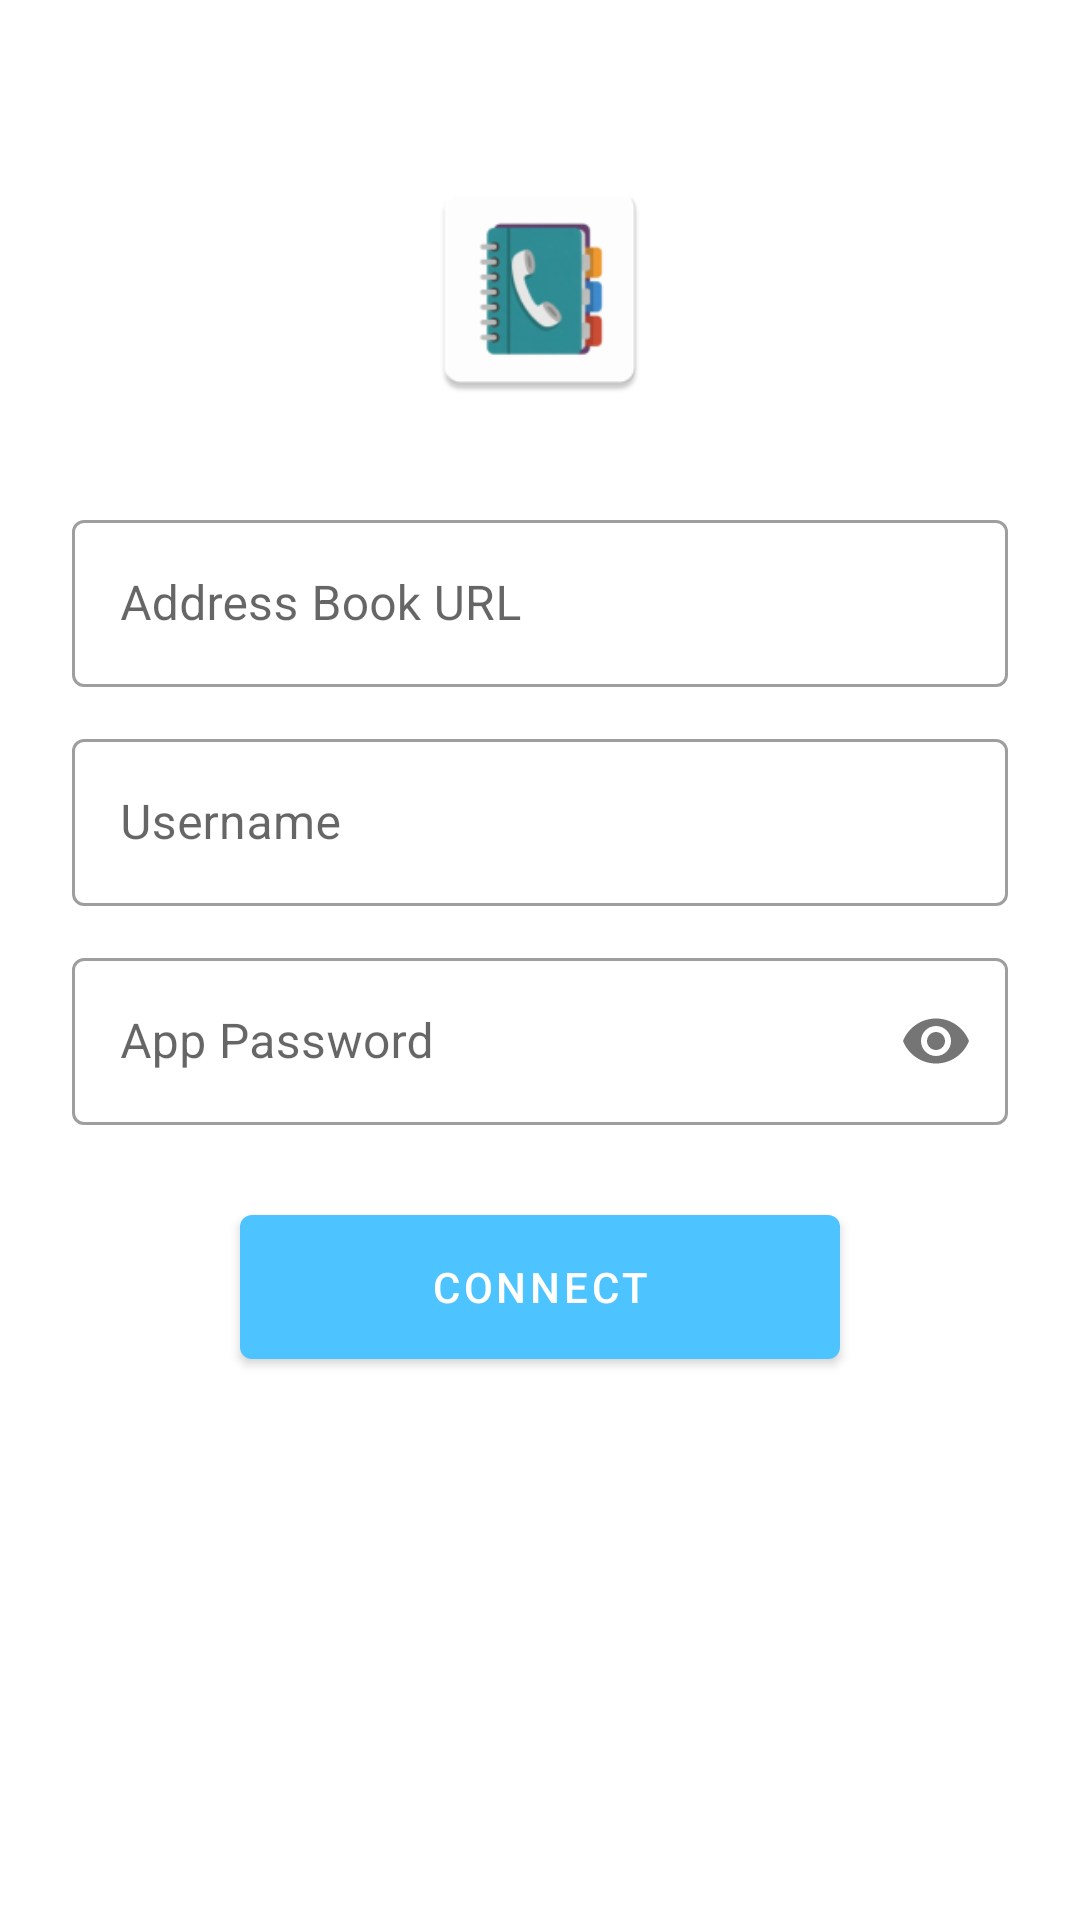

Write the Android layout XML for this screen, with the resource values it uses.
<!-- AndroidManifest.xml: application theme Theme.AliPafContacts -->
<!-- res/layout/activity_login.xml -->
<?xml version="1.0" encoding="utf-8"?>
<ScrollView
    xmlns:android="http://schemas.android.com/apk/res/android"
    android:layout_width="match_parent"
    android:layout_height="match_parent"
    android:fillViewport="true">

    <LinearLayout
        android:layout_width="match_parent"
        android:layout_height="wrap_content"
        android:orientation="vertical"
        android:padding="24dp"
        android:gravity="center_horizontal">

        <ImageView
            android:layout_width="80dp"
            android:layout_height="80dp"
            android:layout_marginTop="32dp"
            android:layout_marginBottom="32dp"
            android:src="@mipmap/ic_launcher"
            android:contentDescription="@string/app_name" />

        <com.google.android.material.textfield.TextInputLayout
            android:layout_width="match_parent"
            android:layout_height="wrap_content"
            android:hint="@string/login_url_hint"
            style="@style/Widget.MaterialComponents.TextInputLayout.OutlinedBox">

            <com.google.android.material.textfield.TextInputEditText
                android:id="@+id/et_url"
                android:layout_width="match_parent"
                android:layout_height="wrap_content"
                android:inputType="textUri"
                android:imeOptions="actionNext" />

        </com.google.android.material.textfield.TextInputLayout>

        <com.google.android.material.textfield.TextInputLayout
            android:layout_width="match_parent"
            android:layout_height="wrap_content"
            android:layout_marginTop="12dp"
            android:hint="@string/login_username_hint"
            style="@style/Widget.MaterialComponents.TextInputLayout.OutlinedBox">

            <com.google.android.material.textfield.TextInputEditText
                android:id="@+id/et_username"
                android:layout_width="match_parent"
                android:layout_height="wrap_content"
                android:inputType="textEmailAddress"
                android:imeOptions="actionNext" />

        </com.google.android.material.textfield.TextInputLayout>

        <com.google.android.material.textfield.TextInputLayout
            android:layout_width="match_parent"
            android:layout_height="wrap_content"
            android:layout_marginTop="12dp"
            android:hint="@string/login_password_hint"
            style="@style/Widget.MaterialComponents.TextInputLayout.OutlinedBox"
            app:passwordToggleEnabled="true"
            xmlns:app="http://schemas.android.com/apk/res-auto">

            <com.google.android.material.textfield.TextInputEditText
                android:id="@+id/et_password"
                android:layout_width="match_parent"
                android:layout_height="wrap_content"
                android:inputType="textPassword"
                android:imeOptions="actionDone" />

        </com.google.android.material.textfield.TextInputLayout>

        <com.google.android.material.button.MaterialButton
            android:id="@+id/btn_login"
            android:layout_width="200dp"
            android:layout_height="60dp"
            android:layout_marginTop="24dp"
            android:text="@string/login_button" />

        <ProgressBar
            android:id="@+id/progress_bar"
            android:layout_width="wrap_content"
            android:layout_height="wrap_content"
            android:layout_marginTop="16dp"
            android:visibility="gone" />

    </LinearLayout>
</ScrollView>
<!-- resources referenced by this layout -->
<resources>
  <!-- mipmap ic_launcher (drawable) -->
  <vector xmlns:android="http://schemas.android.com/apk/res/android"
      android:width="24dp"
      android:height="24dp"
      android:viewportWidth="24"
      android:viewportHeight="24">
      <path
          android:fillColor="#0082C9"
          android:pathData="M12,2C6.48,2 2,6.48 2,12s4.48,10 10,10 10,-4.48 10,-10S17.52,2 12,2zM12,20c-4.41,0 -8,-3.59 -8,-8s3.59,-8 8,-8 8,3.59 8,8 -3.59,8 -8,8zM11,7h2v6h-2zM11,15h2v2h-2z"/>
  </vector>
  <string name="app_name">AirContacts</string>
  <string name="login_button">Connect</string>
  <string name="login_password_hint">App Password</string>
  <string name="login_url_hint">Address Book URL</string>
  <string name="login_username_hint">Username</string>
  <style name="Theme.AliPafContacts" parent="Theme.MaterialComponents.DayNight.NoActionBar">
          <item name="colorPrimary">@color/nextcloud_blue</item>
          <item name="colorPrimaryVariant">@color/nextcloud_blue_dark</item>
          <item name="colorOnPrimary">@android:color/white</item>
      </style>
  <color name="nextcloud_blue">#4dc3ff</color>
  <color name="nextcloud_blue_dark">#0099e6</color>
</resources>
